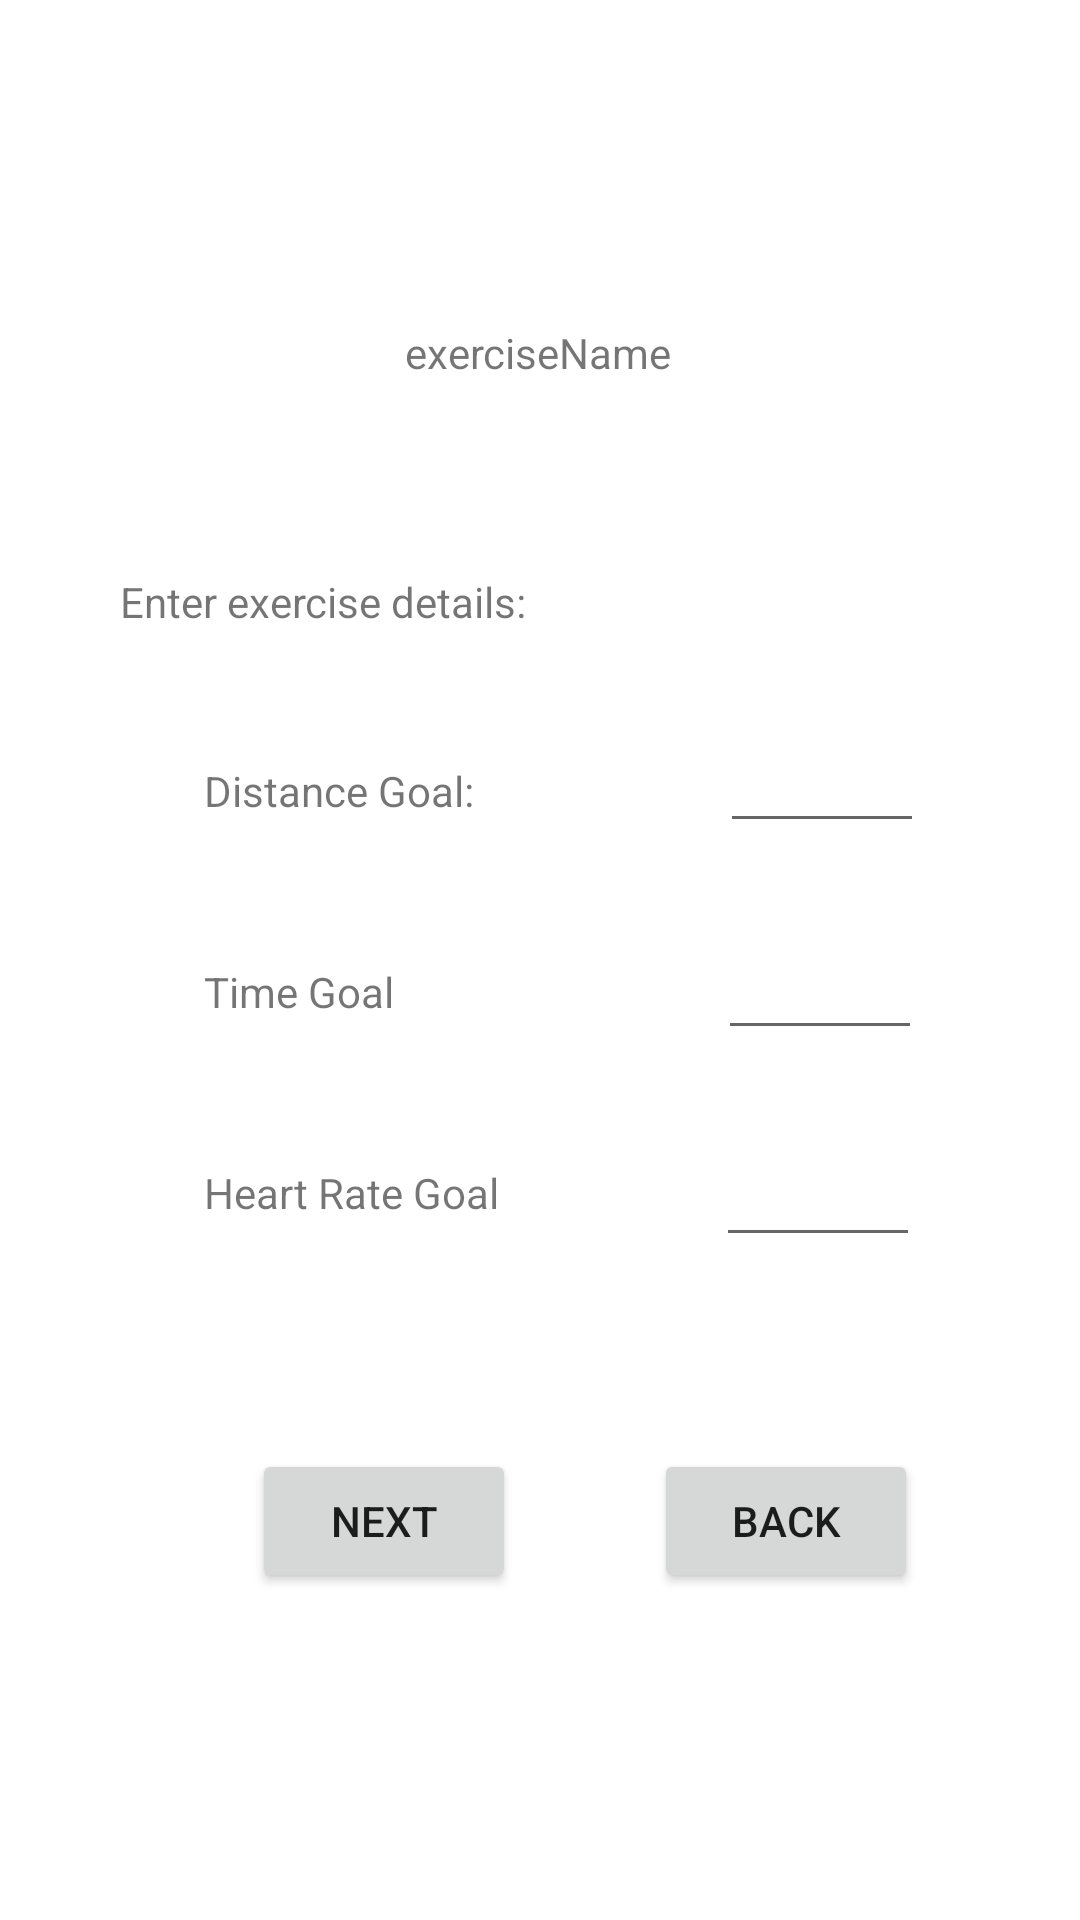

Here is an Android app screen rendered from its layout file. Give the layout XML and the strings, colors and styles it references.
<!-- AndroidManifest.xml: application theme Theme.ProtectBelly -->
<!-- res/layout/fragment_enter_cardio_exercise_details.xml -->
<?xml version="1.0" encoding="utf-8"?>
<androidx.constraintlayout.widget.ConstraintLayout xmlns:android="http://schemas.android.com/apk/res/android"
    xmlns:app="http://schemas.android.com/apk/res-auto"
    xmlns:tools="http://schemas.android.com/tools"
    android:id="@+id/frameLayout7"
    android:layout_width="match_parent"
    android:layout_height="match_parent"
    tools:context=".fragments.workouts.EnterCardioExerciseDetailsFragment">

    

    <TextView
        android:id="@+id/tvExerciseName"
        android:layout_width="wrap_content"
        android:layout_height="wrap_content"
        android:layout_marginTop="108dp"
        android:text="exerciseName"
        app:layout_constraintEnd_toEndOf="parent"
        app:layout_constraintHorizontal_bias="0.498"
        app:layout_constraintStart_toStartOf="parent"
        app:layout_constraintTop_toTopOf="parent" />

    <TextView
        android:id="@+id/textView11"
        android:layout_width="wrap_content"
        android:layout_height="wrap_content"
        android:layout_marginStart="40dp"
        android:layout_marginTop="64dp"
        android:text="Enter exercise details:"
        app:layout_constraintStart_toStartOf="parent"
        app:layout_constraintTop_toBottomOf="@+id/tvExerciseName" />

    <TextView
        android:id="@+id/tvDistanceGoal"
        android:layout_width="wrap_content"
        android:layout_height="wrap_content"
        android:layout_marginStart="68dp"
        android:layout_marginTop="44dp"
        android:text="Distance Goal:"
        app:layout_constraintStart_toStartOf="parent"
        app:layout_constraintTop_toBottomOf="@+id/textView11" />

    <TextView
        android:id="@+id/tvTimeGoal"
        android:layout_width="wrap_content"
        android:layout_height="wrap_content"
        android:layout_marginStart="68dp"
        android:layout_marginTop="48dp"
        android:text="Time Goal"
        app:layout_constraintStart_toStartOf="parent"
        app:layout_constraintTop_toBottomOf="@+id/tvDistanceGoal" />

    <TextView
        android:id="@+id/tvHeartRateGoal"
        android:layout_width="wrap_content"
        android:layout_height="wrap_content"
        android:layout_marginStart="68dp"
        android:layout_marginTop="48dp"
        android:text="Heart Rate Goal"
        app:layout_constraintStart_toStartOf="parent"
        app:layout_constraintTop_toBottomOf="@+id/tvTimeGoal" />

    <EditText
        android:id="@+id/etDistanceGoal"
        android:layout_width="68dp"
        android:layout_height="39dp"
        android:layout_marginStart="82dp"
        android:layout_marginTop="32dp"
        android:ems="10"
        android:inputType="number"
        app:layout_constraintStart_toEndOf="@+id/tvDistanceGoal"
        app:layout_constraintTop_toBottomOf="@+id/textView11" />

    <EditText
        android:id="@+id/etTimeGoal"
        android:layout_width="68dp"
        android:layout_height="39dp"
        android:layout_marginStart="108dp"
        android:layout_marginTop="30dp"
        android:ems="10"
        android:inputType="number"
        app:layout_constraintStart_toEndOf="@+id/tvTimeGoal"
        app:layout_constraintTop_toBottomOf="@+id/etDistanceGoal" />

    <EditText
        android:id="@+id/etHeartRateGoal"
        android:layout_width="68dp"
        android:layout_height="39dp"
        android:layout_marginStart="72dp"
        android:layout_marginTop="30dp"
        android:ems="10"
        android:inputType="number"
        app:layout_constraintStart_toEndOf="@+id/tvHeartRateGoal"
        app:layout_constraintTop_toBottomOf="@+id/etTimeGoal" />

    <Button
        android:id="@+id/btCardioNext"
        android:layout_width="wrap_content"
        android:layout_height="wrap_content"
        android:layout_marginStart="84dp"
        android:layout_marginTop="76dp"
        android:text="Next"
        app:layout_constraintStart_toStartOf="parent"
        app:layout_constraintTop_toBottomOf="@+id/tvHeartRateGoal" />

    <Button
        android:id="@+id/btCardioBack"
        android:layout_width="wrap_content"
        android:layout_height="wrap_content"
        android:layout_marginStart="46dp"
        android:layout_marginTop="76dp"
        android:text="Back"
        app:layout_constraintStart_toEndOf="@+id/btCardioNext"
        app:layout_constraintTop_toBottomOf="@+id/tvHeartRateGoal" />

</androidx.constraintlayout.widget.ConstraintLayout>
<!-- resources referenced by this layout -->
<resources>
  <style name="Theme.ProtectBelly" parent="Theme.MaterialComponents.DayNight.DarkActionBar">
          
          <item name="colorPrimary">@color/purple_500</item>
          <item name="colorPrimaryVariant">@color/purple_700</item>
          <item name="colorOnPrimary">@color/white</item>
          
          <item name="colorSecondary">@color/teal_200</item>
          <item name="colorSecondaryVariant">@color/teal_700</item>
          <item name="colorOnSecondary">@color/black</item>
          
          <item name="android:statusBarColor" tools:targetApi="l">?attr/colorPrimaryVariant</item>
          
      </style>
  <!-- not gathered from this repository: default colours our renderer supplied (Android Studio template values) -->
  <color name="purple_500">#FF6200EE</color>
  <color name="purple_700">#FF3700B3</color>
  <color name="teal_200">#FF03DAC5</color>
  <color name="teal_700">#FF018786</color>
  <color name="black">#FF000000</color>
  <color name="white">#FFFFFFFF</color>
</resources>
